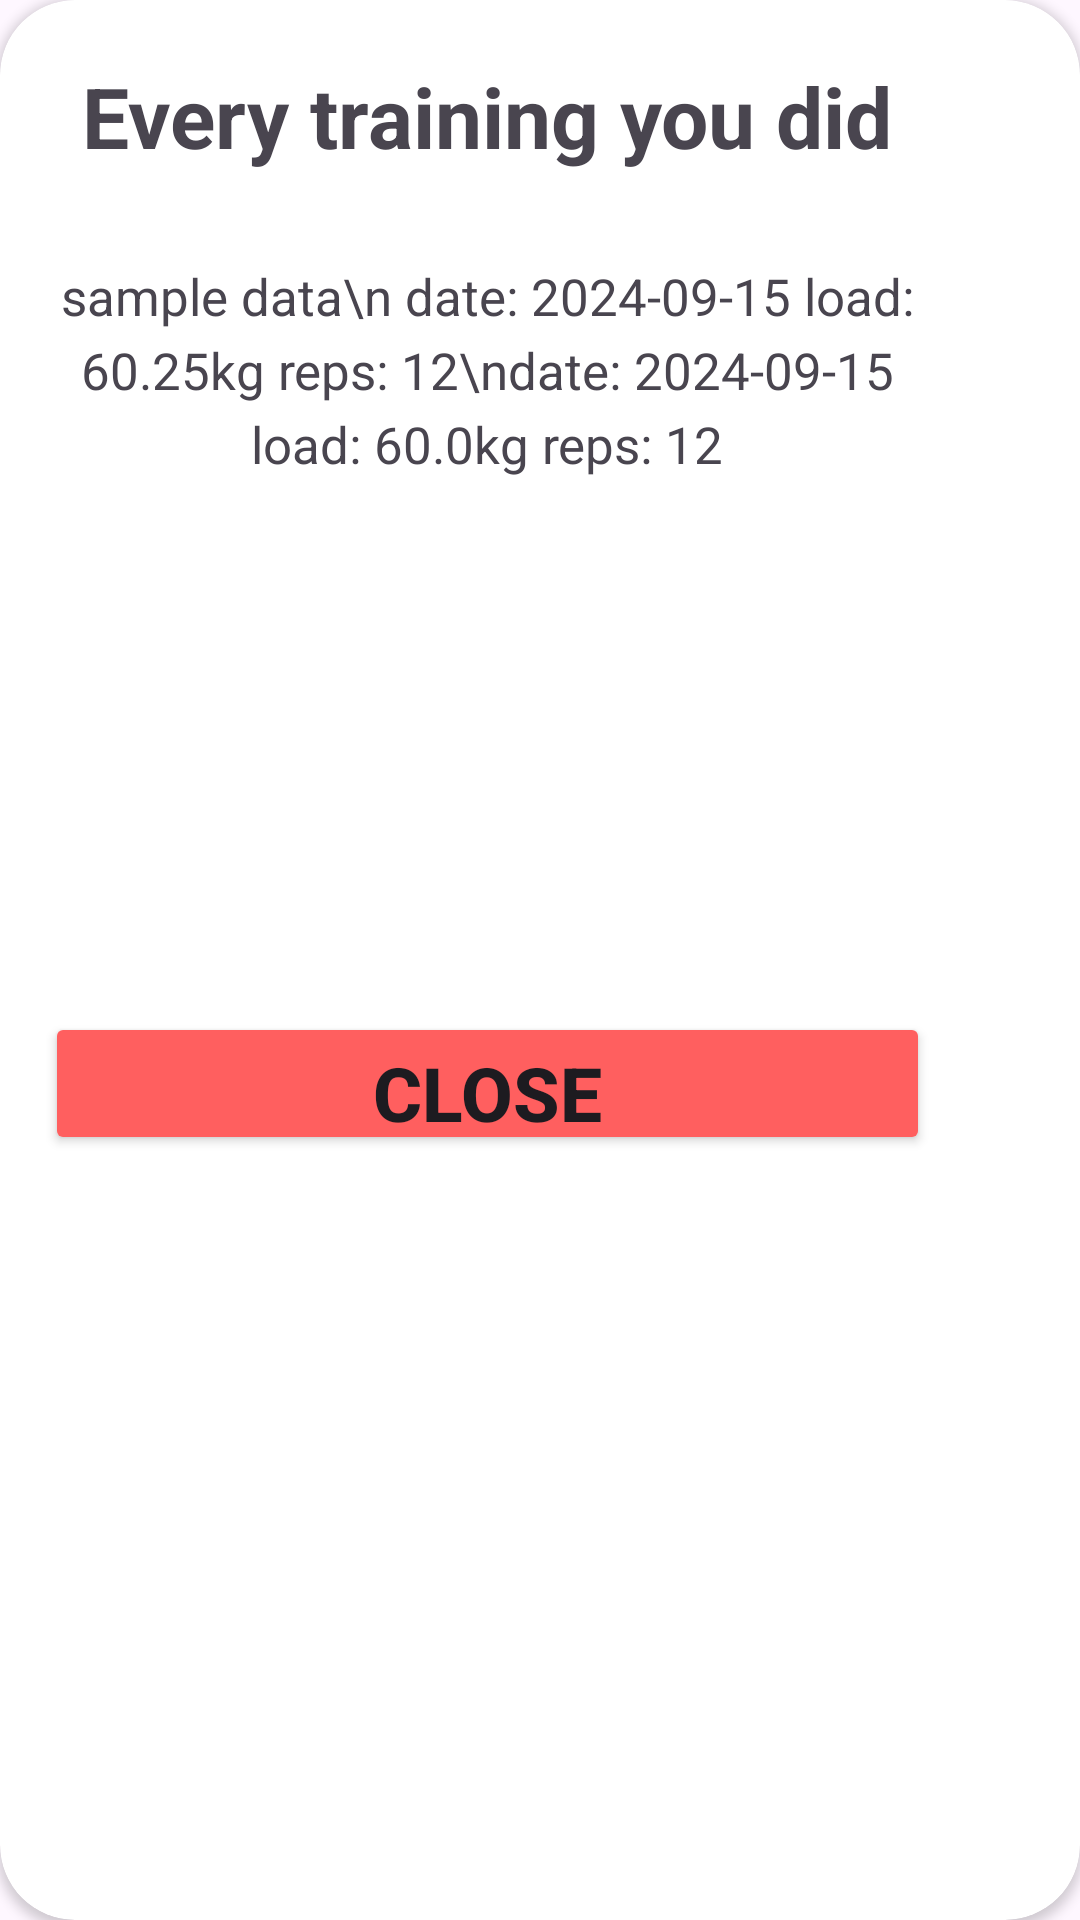

Produce the Android XML layout that renders to this screen, including the resource entries it uses.
<!-- AndroidManifest.xml: application theme Theme.ForTheGym -->
<!-- res/layout/moretraining.xml -->
<?xml version="1.0" encoding="utf-8"?>
<androidx.cardview.widget.CardView xmlns:android="http://schemas.android.com/apk/res/android"
    xmlns:app="http://schemas.android.com/apk/res-auto"
    android:layout_width="wrap_content"
    android:layout_height="wrap_content"
    app:cardCornerRadius="25dp"
    android:elevation="50dp"
    app:cardBackgroundColor="@android:color/white"
    android:background="@drawable/outline"
    android:padding="2dp"
    >

    <LinearLayout
        android:layout_width="325dp"
        android:layout_height="400dp"
        android:orientation="vertical">

        <TextView
            android:id="@+id/title"
            android:layout_width="wrap_content"
            android:layout_height="wrap_content"
            android:layout_marginVertical="20dp"
            android:layout_marginHorizontal="10dp"
            android:layout_gravity="center"
            android:textSize="28dp"
            android:text="Every training you did"
            android:textStyle="bold"
            />

        <ScrollView
            android:layout_width="match_parent"
            android:layout_height="250dp">

            <TextView
                android:id="@+id/all_lifts"
                android:layout_width="match_parent"
                android:layout_height="match_parent"
                android:text="sample data\n date: 2024-09-15 load: 60.25kg reps: 12\ndate: 2024-09-15 load: 60.0kg reps: 12"
                android:lineSpacingExtra="5dp"
                android:textSize="17sp"
                android:textAlignment="center"
                android:layout_margin="10dp"
                />

        </ScrollView>

        <Button
            android:id="@+id/close"
            android:layout_width="match_parent"
            android:layout_height="wrap_content"
            android:layout_gravity="center"
            android:layout_marginTop="10dp"
            android:layout_marginHorizontal="15dp"
            android:layout_marginBottom="15dp"
            android:text="Close"
            android:textSize="25dp"
            android:textStyle="bold"
            android:backgroundTint="#FFFF5F5F"
            />

    </LinearLayout>

</androidx.cardview.widget.CardView>
<!-- resources referenced by this layout -->
<resources>
  <!-- drawable outline (drawable) -->
  <shape xmlns:android="http://schemas.android.com/apk/res/android">
      <solid android:color="@android:color/transparent" />
      <stroke
          android:width="4dp"
          android:color="#000000" />
      <corners android:radius="25dp" />
  </shape>
  <style name="Theme.ForTheGym" parent="Base.Theme.ForTheGym" />
  <style name="Base.Theme.ForTheGym" parent="Theme.Material3.DayNight.NoActionBar">
          
          
      </style>
</resources>
